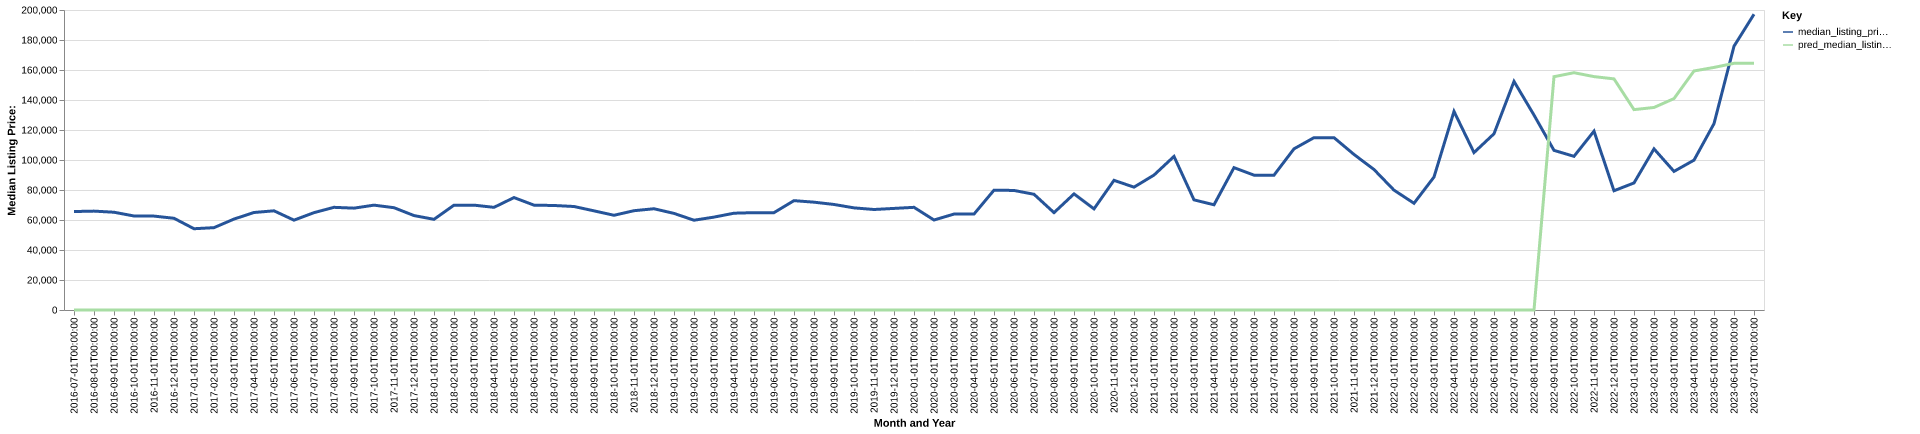

Data behind this chart, as committed beside it:
date, time_idx, median_listing_price, thirty_year_interest_rate_five, month, county_name, active_listing_count, median_days_on_market, pred_median_listing_price, month_year
2016-07-01, 0, 65640, 3.72, 7, randolph, in, 107.0, 75.0, 0, Jul-2016
2016-08-01, 1, 65925, 3.73, 8, randolph, in, 111.0, 81.0, 0, Aug-2016
2016-09-01, 2, 65175, 3.66, 9, randolph, in, 104.0, 80.0, 0, Sep-2016
2016-10-01, 3, 62675, 3.64, 10, randolph, in, 93.0, 92.0, 0, Oct-2016
2016-11-01, 4, 62600, 3.66, 11, randolph, in, 91.0, 89.0, 0, Nov-2016
2016-12-01, 5, 61150, 3.48, 12, randolph, in, 88.0, 78.0, 0, Dec-2016
2017-01-01, 6, 54175, 3.45, 1, randolph, in, 76.0, 76.0, 0, Jan-2017
2017-02-01, 7, 54900, 3.5, 2, randolph, in, 70.0, 88.0, 0, Feb-2017
2017-03-01, 8, 60625, 3.52, 3, randolph, in, 79.0, 93.0, 0, Mar-2017
2017-04-01, 9, 65000, 4.03, 4, randolph, in, 74.0, 72.0, 0, Apr-2017
2017-05-01, 10, 66125, 4.32, 5, randolph, in, 78.0, 52.0, 0, May-2017
2017-06-01, 11, 59900, 4.2, 6, randolph, in, 81.0, 63.0, 0, Jun-2017
2017-07-01, 12, 64900, 4.19, 7, randolph, in, 98.0, 70.0, 0, Jul-2017
2017-08-01, 13, 68450, 4.3, 8, randolph, in, 105.0, 76.0, 0, Aug-2017
2017-09-01, 14, 67900, 4.1, 9, randolph, in, 113.0, 80.0, 0, Sep-2017
2017-10-01, 15, 69900, 4.05, 10, randolph, in, 113.0, 88.0, 0, Oct-2017
2017-11-01, 16, 68200, 3.94, 11, randolph, in, 94.0, 90.0, 0, Nov-2017
2017-12-01, 17, 62950, 4.03, 12, randolph, in, 79.0, 92.0, 0, Dec-2017
2018-01-01, 18, 60450, 3.93, 1, randolph, in, 72.0, 91.0, 0, Jan-2018
2018-02-01, 19, 69900, 3.83, 2, randolph, in, 69.0, 89.0, 0, Feb-2018
2018-03-01, 20, 69900, 3.94, 3, randolph, in, 74.0, 85.0, 0, Mar-2018
2018-04-01, 21, 68438, 3.95, 4, randolph, in, 77.0, 61.0, 0, Apr-2018
2018-05-01, 22, 74950, 3.99, 5, randolph, in, 73.0, 54.0, 0, May-2018
2018-06-01, 23, 69900, 4.15, 6, randolph, in, 79.0, 53.0, 0, Jun-2018
2018-07-01, 24, 69675, 4.4, 7, randolph, in, 81.0, 56.0, 0, Jul-2018
2018-08-01, 25, 69000, 4.46, 8, randolph, in, 79.0, 54.0, 0, Aug-2018
2018-09-01, 26, 66100, 4.58, 9, randolph, in, 83.0, 47.0, 0, Sep-2018
2018-10-01, 27, 63150, 4.66, 10, randolph, in, 78.0, 65.0, 0, Oct-2018
2018-11-01, 28, 66200, 4.62, 11, randolph, in, 78.0, 67.0, 0, Nov-2018
2018-12-01, 29, 67500, 4.54, 12, randolph, in, 77.0, 49.0, 0, Dec-2018
2019-01-01, 30, 64400, 4.6, 1, randolph, in, 75.0, 60.0, 0, Jan-2019
2019-02-01, 31, 59850, 4.72, 2, randolph, in, 69.0, 73.0, 0, Feb-2019
2019-03-01, 32, 61929, 4.9, 3, randolph, in, 61.0, 75.0, 0, Mar-2019
2019-04-01, 33, 64529, 4.94, 4, randolph, in, 62.0, 63.0, 0, Apr-2019
2019-05-01, 34, 64900, 4.75, 5, randolph, in, 69.0, 42.0, 0, May-2019
2019-06-01, 35, 64900, 4.51, 6, randolph, in, 75.0, 45.0, 0, Jun-2019
2019-07-01, 36, 72900, 4.41, 7, randolph, in, 87.0, 54.0, 0, Jul-2019
2019-08-01, 37, 71884, 4.41, 8, randolph, in, 86.0, 59.0, 0, Aug-2019
2019-09-01, 38, 70360, 4.2, 9, randolph, in, 86.0, 61.0, 0, Sep-2019
2019-10-01, 39, 68088, 4.14, 10, randolph, in, 85.0, 66.0, 0, Oct-2019
2019-11-01, 40, 67000, 3.84, 11, randolph, in, 90.0, 75.0, 0, Nov-2019
2019-12-01, 41, 67725, 3.81, 12, randolph, in, 87.0, 85.0, 0, Dec-2019
2020-01-01, 42, 68450, 3.75, 1, randolph, in, 76.0, 97.0, 0, Jan-2020
2020-02-01, 43, 59999, 3.73, 2, randolph, in, 76.0, 100.0, 0, Feb-2020
2020-03-01, 44, 63950, 3.78, 3, randolph, in, 71.0, 61.0, 0, Mar-2020
2020-04-01, 45, 63950, 3.75, 4, randolph, in, 67.0, 53.0, 0, Apr-2020
2020-05-01, 46, 79900, 3.74, 5, randolph, in, 64.0, 52.0, 0, May-2020
2020-06-01, 47, 79700, 3.72, 6, randolph, in, 59.0, 55.0, 0, Jun-2020
2020-07-01, 48, 77150, 3.49, 7, randolph, in, 46.0, 48.0, 0, Jul-2020
2020-08-01, 49, 64900, 3.65, 8, randolph, in, 45.0, 46.0, 0, Aug-2020
2020-09-01, 50, 77400, 3.33, 9, randolph, in, 37.0, 50.0, 0, Sep-2020
2020-10-01, 51, 67400, 3.28, 10, randolph, in, 44.0, 41.0, 0, Oct-2020
2020-11-01, 52, 86450, 3.21, 11, randolph, in, 54.0, 39.0, 0, Nov-2020
2020-12-01, 53, 81900, 3.07, 12, randolph, in, 44.0, 54.0, 0, Dec-2020
2021-01-01, 54, 89950, 2.99, 1, randolph, in, 40.0, 75.0, 0, Jan-2021
2021-02-01, 55, 102400, 2.93, 2, randolph, in, 31.0, 56.0, 0, Feb-2021
2021-03-01, 56, 73425, 2.88, 3, randolph, in, 31.0, 42.0, 0, Mar-2021
2021-04-01, 57, 70150, 2.84, 4, randolph, in, 32.0, 37.0, 0, Apr-2021
2021-05-01, 58, 94900, 2.71, 5, randolph, in, 28.0, 45.0, 0, May-2021
2021-06-01, 59, 89900, 2.79, 6, randolph, in, 43.0, 27.0, 0, Jun-2021
... 25 more rows
